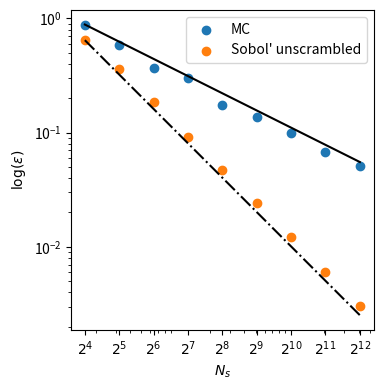

Write Python code to recreate this figure.
"""Integration convergence comparison: MC vs Sobol'.

The function is a synthetic example specifically designed
to verify the correctness of the implementation [2]_.

References
----------

[redacted]
   evaluation of integrals. Zh. Vychisl. Mat. i Mat. Phys., 7:784-802,
   1967.
[redacted]
   2020.

"""
from collections import namedtuple

import numpy as np
import matplotlib.pyplot as plt
from scipy.stats import qmc

n_conv = 99
ns_gen = 2 ** np.arange(4, 13)  # 13


def art_2(sample):
    # dim 3, true value 5/3 + 5*(5 - 1)/4
    return np.sum(sample, axis=1) ** 2


functions = namedtuple('functions', ['name', 'func', 'dim', 'ref'])
case = functions('Art 2', art_2, 5, 5 / 3 + 5 * (5 - 1) / 4)


def conv_method(sampler, func, n_samples, n_conv, ref):
    samples = [sampler(n_samples) for _ in range(n_conv)]
    samples = np.array(samples)

    evals = [np.sum(func(sample)) / n_samples for sample in samples]
    squared_errors = (ref - np.array(evals)) ** 2
    return (np.sum(squared_errors) / n_conv) ** 0.5


# Analysis
sample_mc_rmse = []
sample_sobol_rmse = []
rng = np.random.default_rng()

for ns in ns_gen:
    # Monte Carlo
    sampler_mc = lambda x: rng.random((x, case.dim))
    conv_res = conv_method(sampler_mc, case.func, ns, n_conv, case.ref)
    sample_mc_rmse.append(conv_res)

    # Sobol'
    engine = qmc.Sobol(d=case.dim, scramble=False)
    conv_res = conv_method(engine.random, case.func, ns, 1, case.ref)
    sample_sobol_rmse.append(conv_res)

sample_mc_rmse = np.array(sample_mc_rmse)
sample_sobol_rmse = np.array(sample_sobol_rmse)

# Plot
fig, ax = plt.subplots(figsize=(4, 4))
ax.set_aspect('equal')

# MC
ratio = sample_mc_rmse[0] / ns_gen[0] ** (-1 / 2)
ax.plot(ns_gen, ns_gen ** (-1 / 2) * ratio, ls='-', c='k')

ax.scatter(ns_gen, sample_mc_rmse, label="MC")

# Sobol'
ratio = sample_sobol_rmse[0] / ns_gen[0] ** (-2/2)
ax.plot(ns_gen, ns_gen ** (-2/2) * ratio, ls='-.', c='k')

ax.scatter(ns_gen, sample_sobol_rmse, label="Sobol' unscrambled")

ax.set_xlabel(r'$N_s$')
ax.set_xscale('log')
ax.set_xticks(ns_gen)
ax.set_xticklabels([fr'$2^{{{ns}}}$' for ns in np.arange(4, 13)])

ax.set_ylabel(r'$\log (\epsilon)$')
ax.set_yscale('log')

ax.legend(loc='upper right')
fig.tight_layout()
plt.show()
